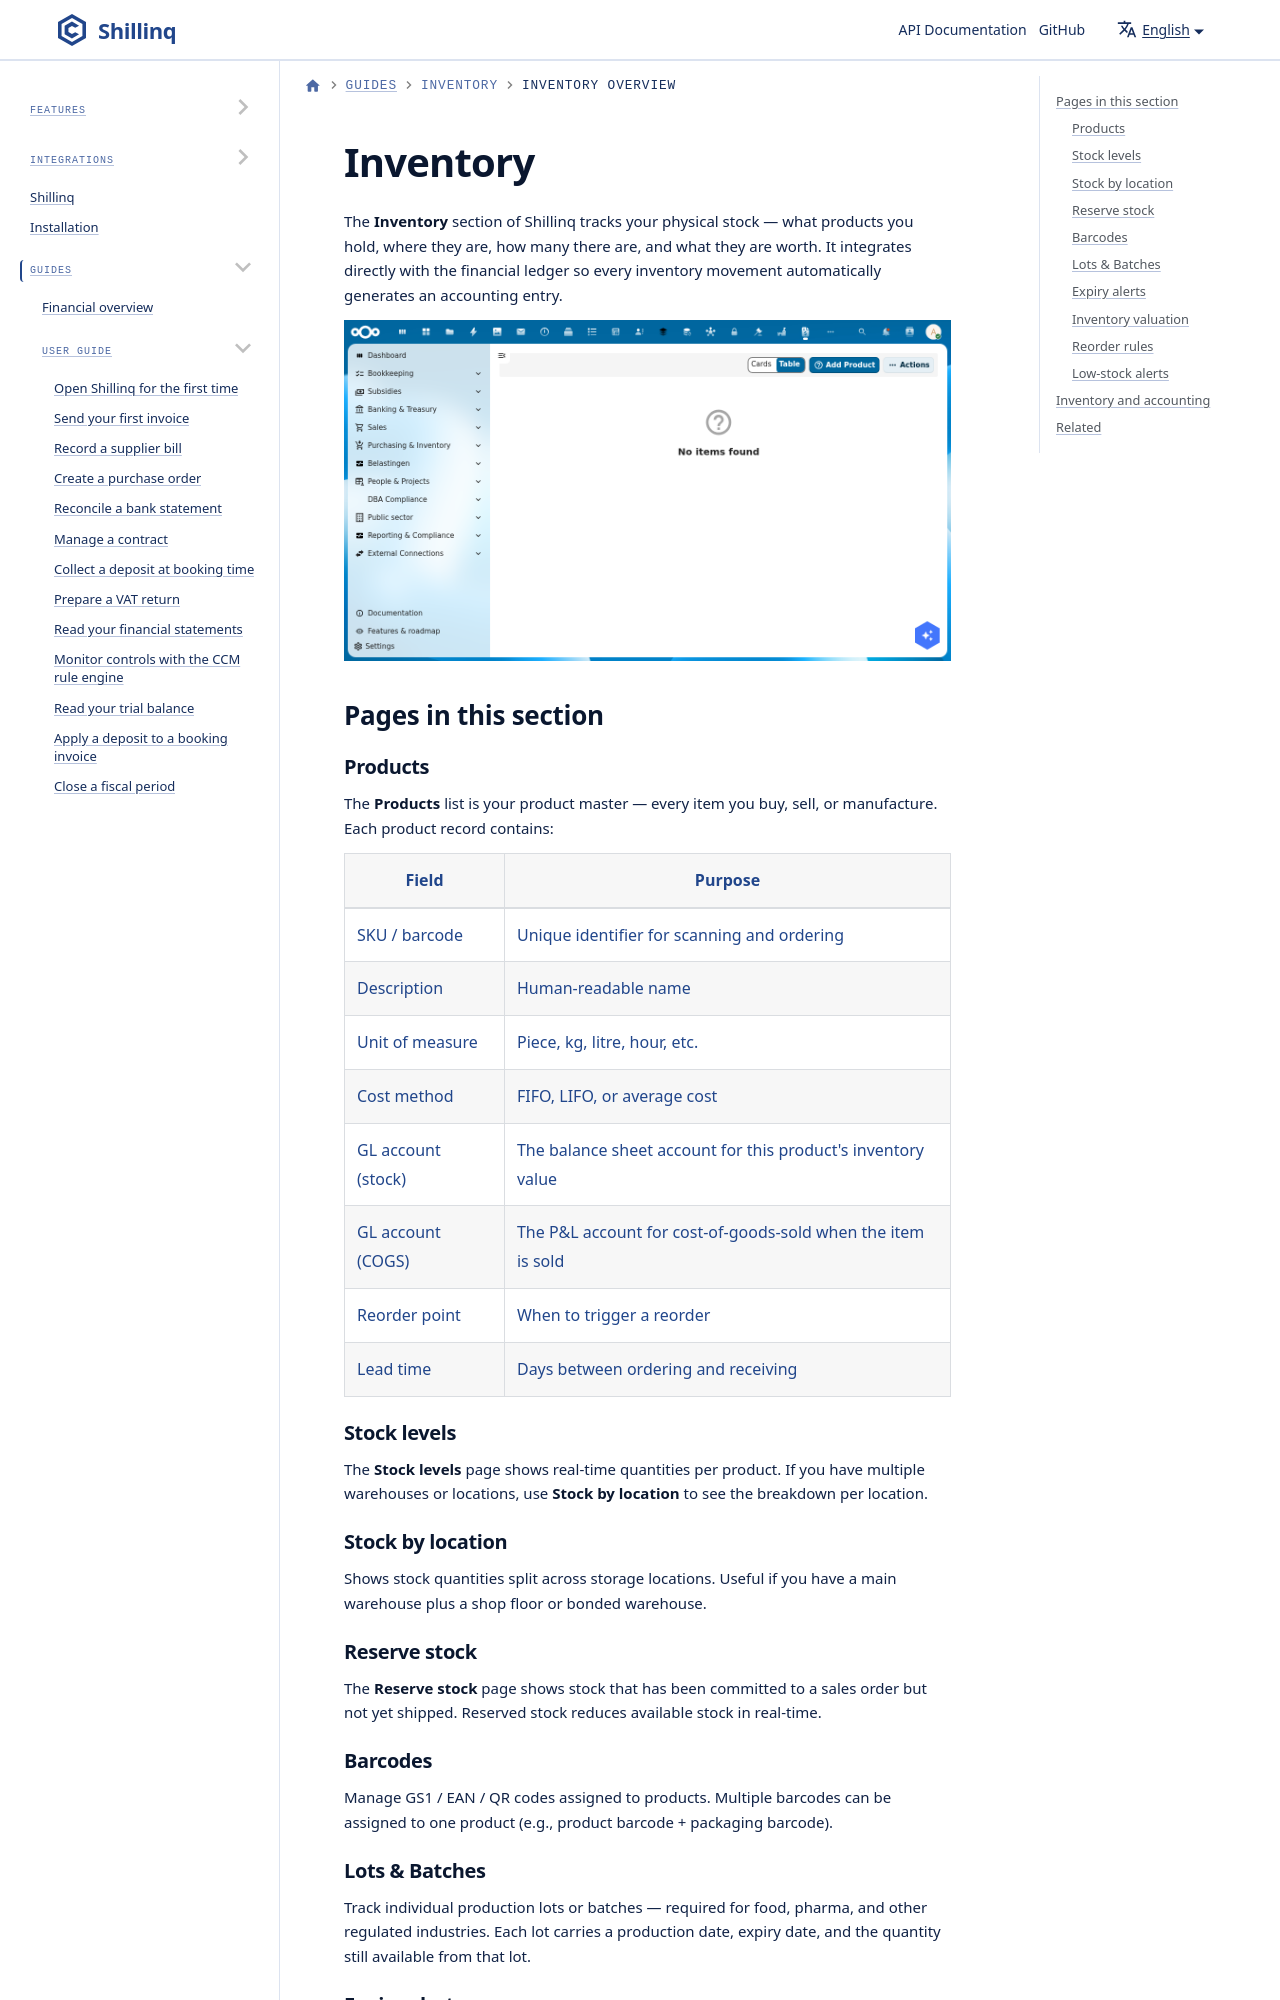

repository: ConductionNL/shillinq · page: docs/user-guide/inventory/overview/index.html · generator: docusaurus

---
sidebar_position: 1
title: Inventory overview
description: Manage products, stock levels, barcodes, lot tracking, and inventory valuation in Shillinq.
---

# Inventory

The **Inventory** section of Shillinq tracks your physical stock — what products you hold, where they are, how many there are, and what they are worth. It integrates directly with the financial ledger so every inventory movement automatically generates an accounting entry.

![Inventory products list](/screenshots/inventory-products.png)

## Pages in this section
